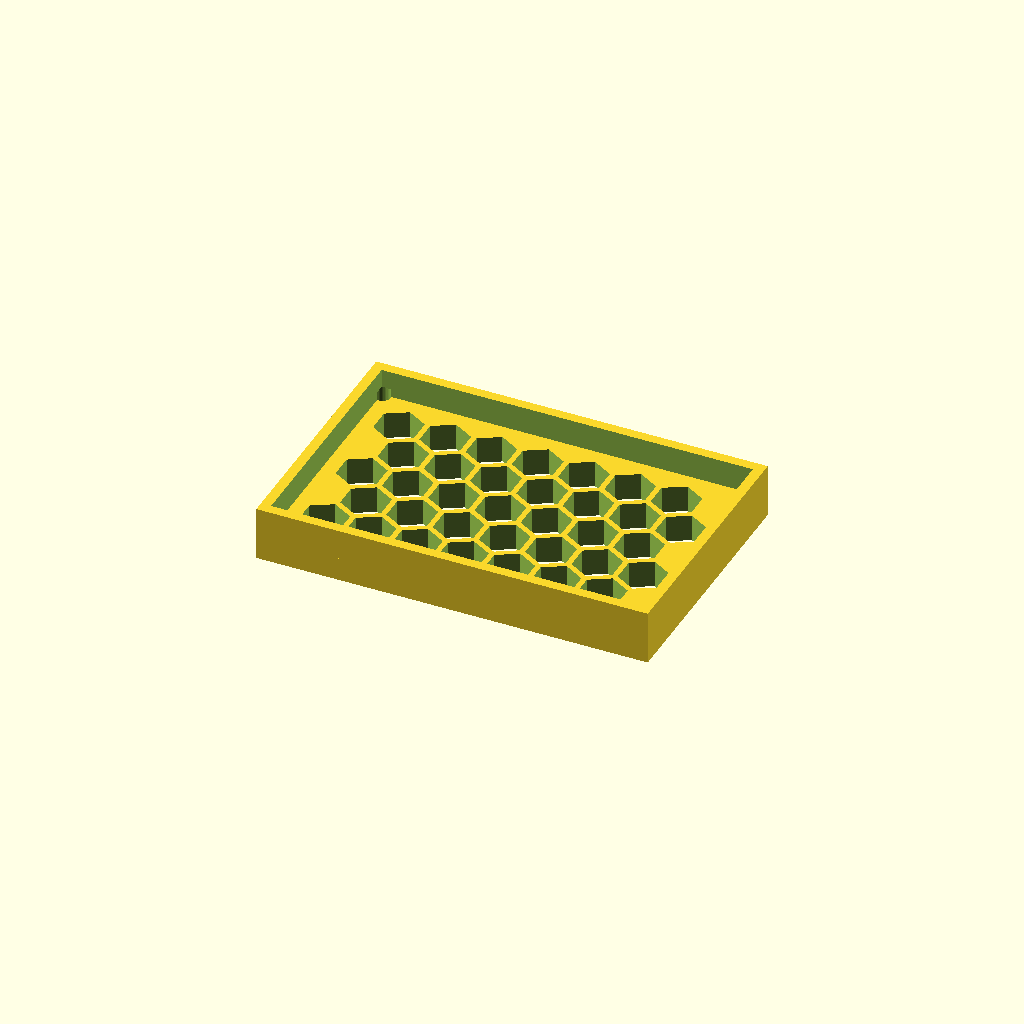
Cell 1: the model at its default parameters.
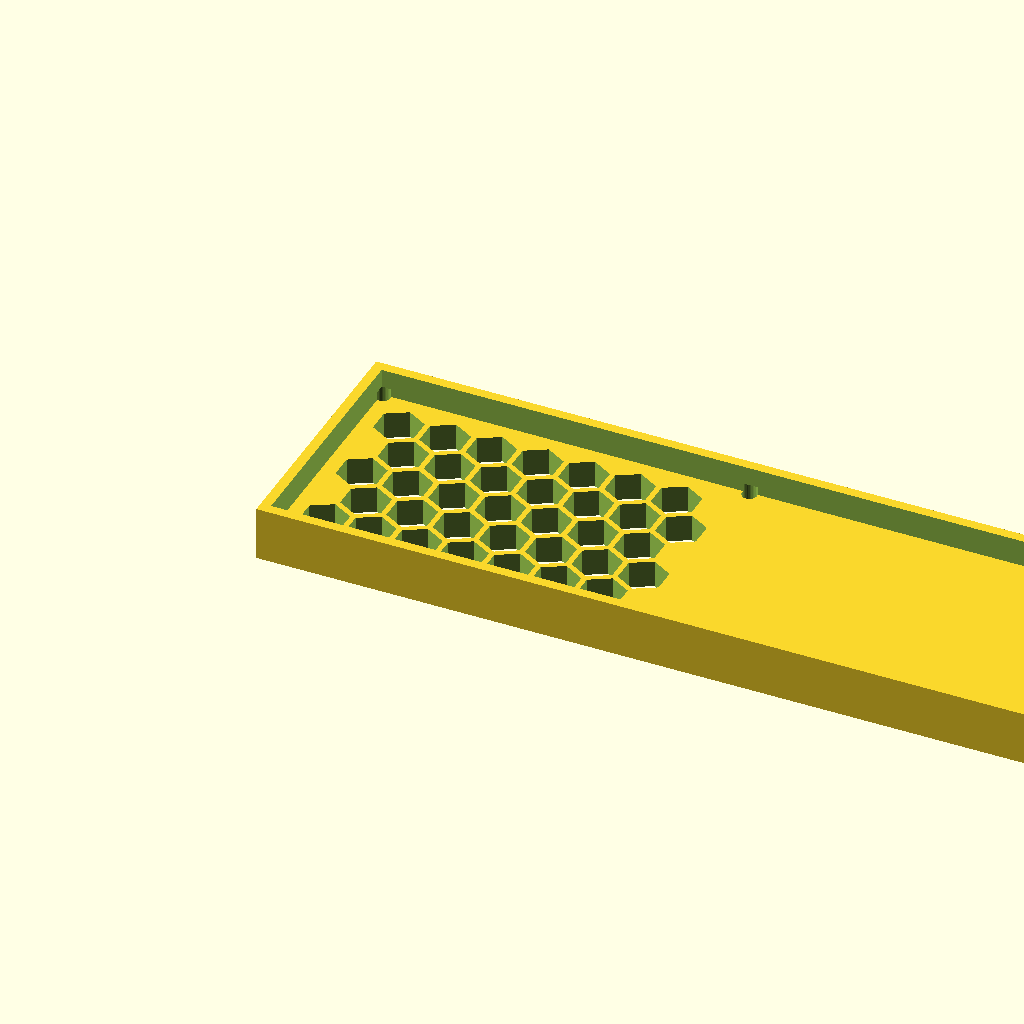
Cell 2: panel_w = 232.26 (everything else at default).
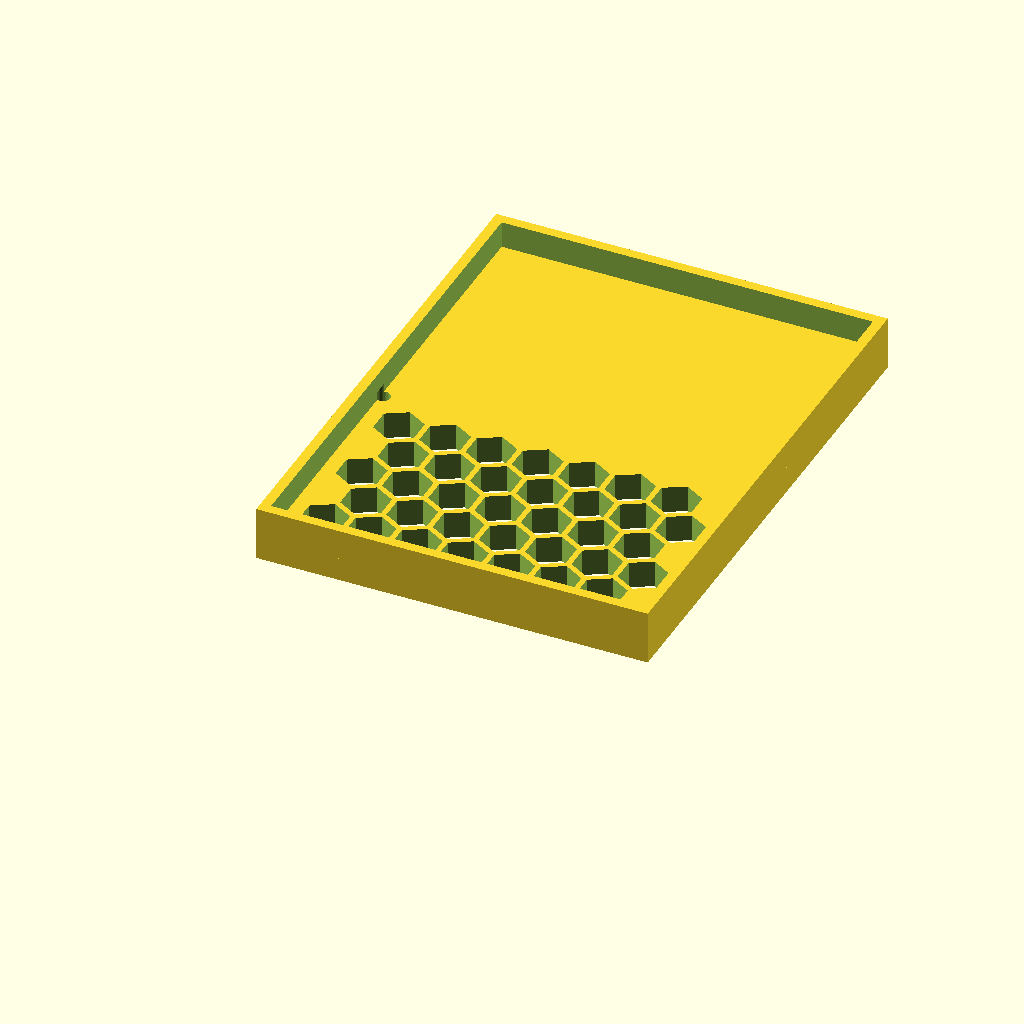
Cell 3: panel_d = 152.68 (everything else at default).
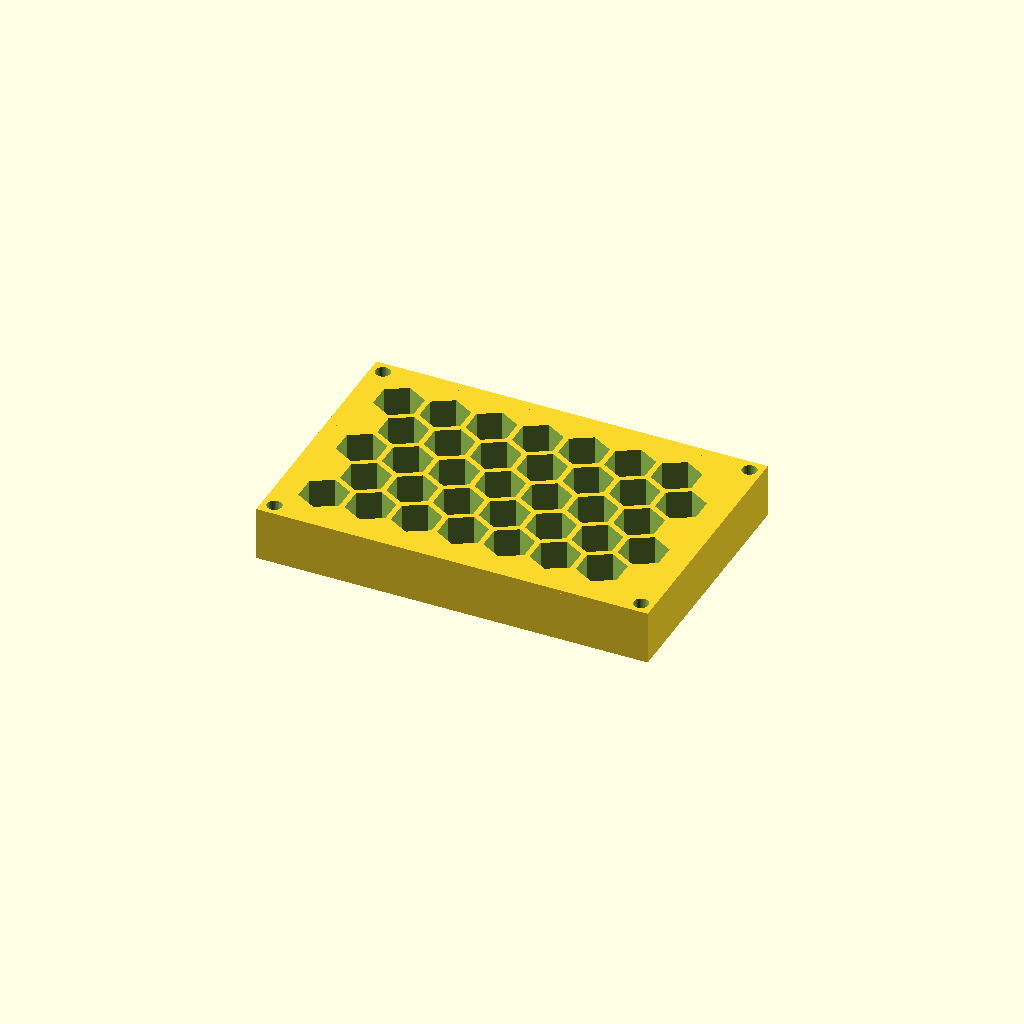
Cell 4: thick = 16 (everything else at default).
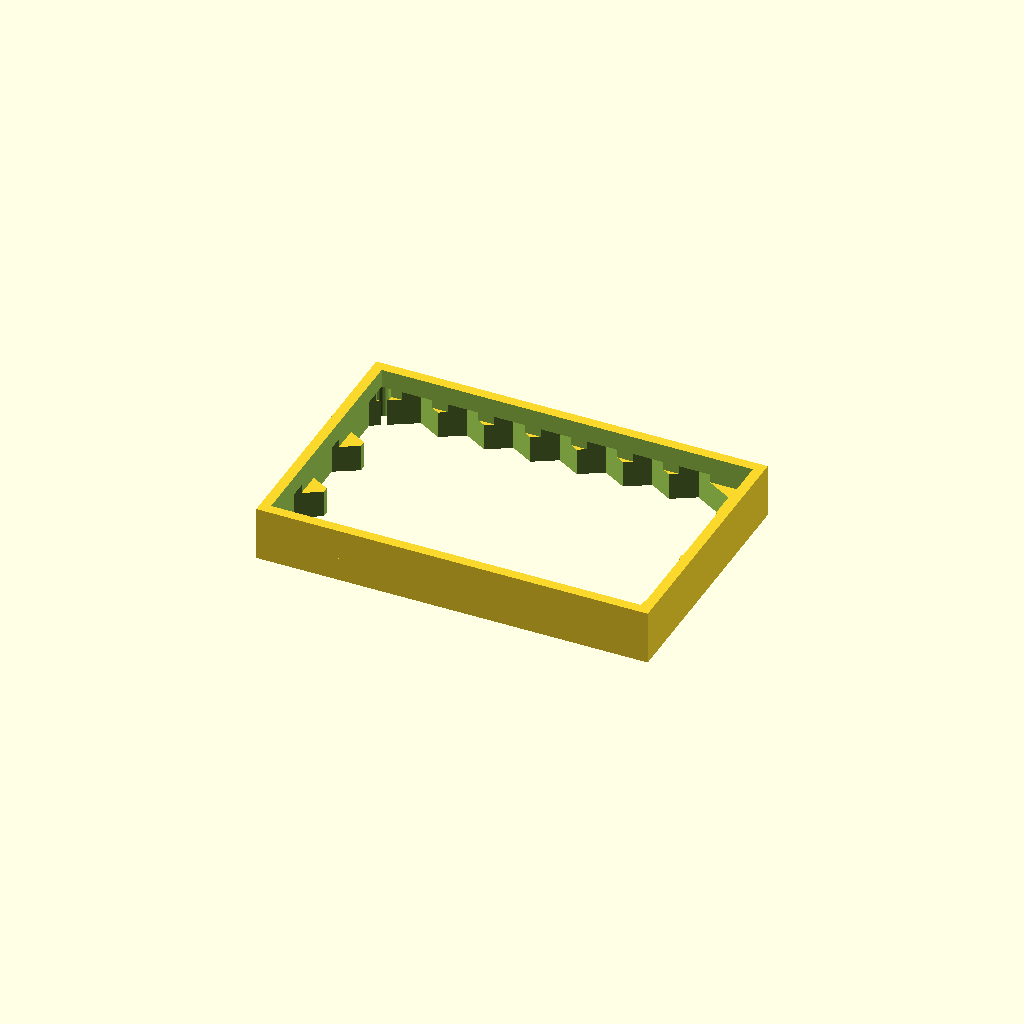
Cell 5: the same model with cell_r = 14.
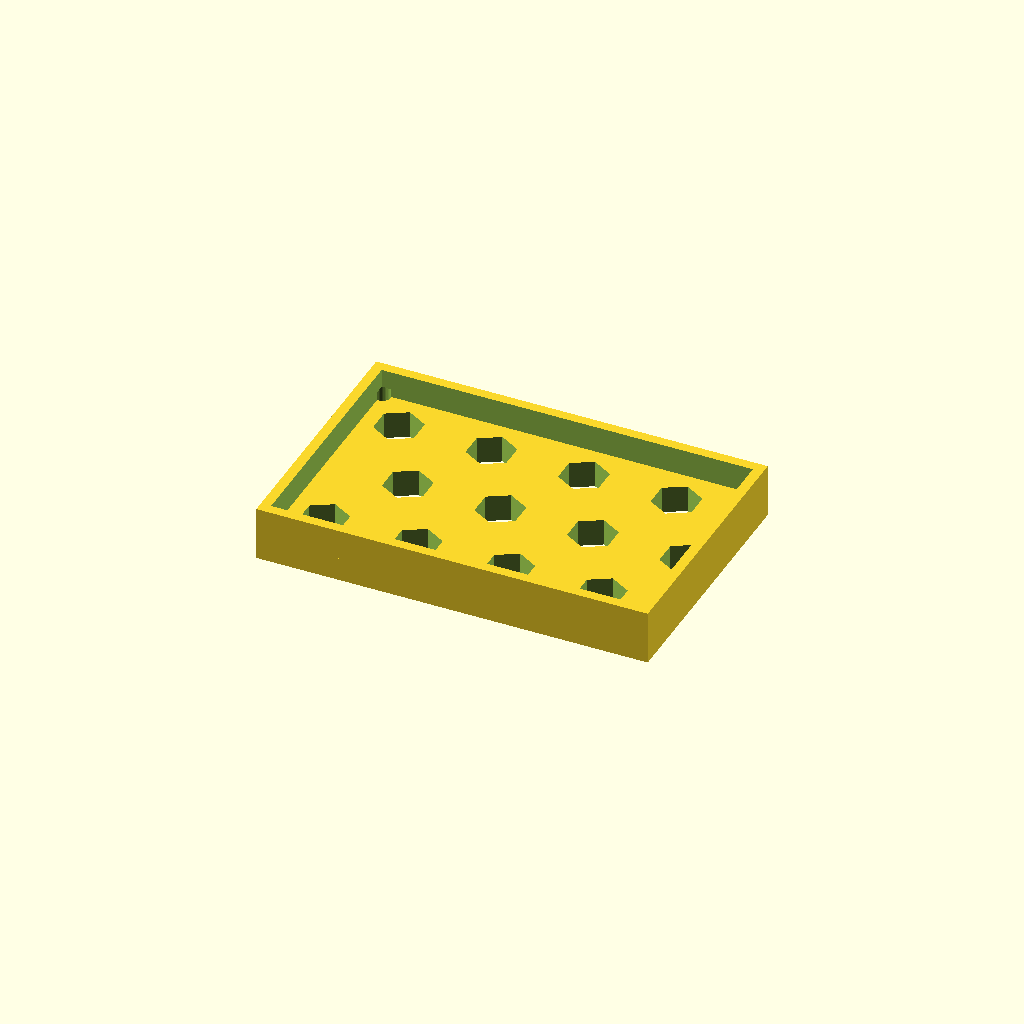
Cell 6: pitch = 27.44 (everything else at default).
All cells are drawn from one camera (rotation 55°, 0°, 25°, orthographic, colour scheme Cornfield), so only the parameter changes between them.
OpenSCAD source file optional_data/data/gen3/hexlattices/part_0073.scad:
$fn = 32;

// ----------------------------------------------------------------------
// Honeycomb panel: 116.13 x 76.34 mm, 35 cells of 14 mm
// ----------------------------------------------------------------------

// --- parameters (mm) ---
panel_w = 116.13;         // panel width
panel_d = 76.34;          // panel depth
thick = 8;                // panel thickness
cell_r = 7;               // hex cell circumradius
pitch = 13.72;            // hex cell pitch (centre to centre)
web = 1.6;                // web between the cells
columns = 7;              // columns of cells
rows = 5;                 // rows of cells
cell_count = 35;          // total cells
shift_x = 13.46;          // first cell offset in x
shift_y = 14.4;           // first cell offset in y
mount_d = 4.4;            // corner mounting holes
hole_off = 3.7;           // mounting hole offset from the corners
rim_h = 16;               // rim height
rim_t = 3;                // rim wall thickness

difference() {
  union() {
    cube([panel_w, panel_d, thick]);
    /* rim around the panel, sunk 1 mm into the plate */
    translate([0, 0, thick - 1]) difference() {
      cube([panel_w, panel_d, rim_h - thick + 1]);
      translate([rim_t, rim_t, -2.5]) cube([panel_w - 2 * rim_t, panel_d - 2 * rim_t, rim_h - thick + 6]);
    }
  }
  /* hexagonal cells, point-up, cut right through the plate */
  for (row = [0 : rows - 1]) {
    for (col = [0 : columns - 1]) {
      translate([shift_x + col * pitch + (row % 2) * pitch / 2, shift_y + row * pitch * 0.866025, -2.5]) rotate([0, 0, 30]) cylinder(h = thick + 5, d = 2 * cell_r, $fn = 6);
    }
  }
  /* corner mounting holes, clear of the outer cell web */
  translate([3.7, 3.7, -2.5]) cylinder(h = thick + 5, d = mount_d);
  translate([112.43, 3.7, -2.5]) cylinder(h = thick + 5, d = mount_d);
  translate([3.7, 72.64, -2.5]) cylinder(h = thick + 5, d = mount_d);
  translate([112.43, 72.64, -2.5]) cylinder(h = thick + 5, d = mount_d);
}
Parameter table extracted from the source (name, type, default, range or options):
panel_w: number, default 116.13
panel_d: number, default 76.34
thick: number, default 8
cell_r: number, default 7
pitch: number, default 13.72
web: number, default 1.6
columns: number, default 7
rows: number, default 5
cell_count: number, default 35
shift_x: number, default 13.46
shift_y: number, default 14.4
mount_d: number, default 4.4
hole_off: number, default 3.7
rim_h: number, default 16
rim_t: number, default 3
